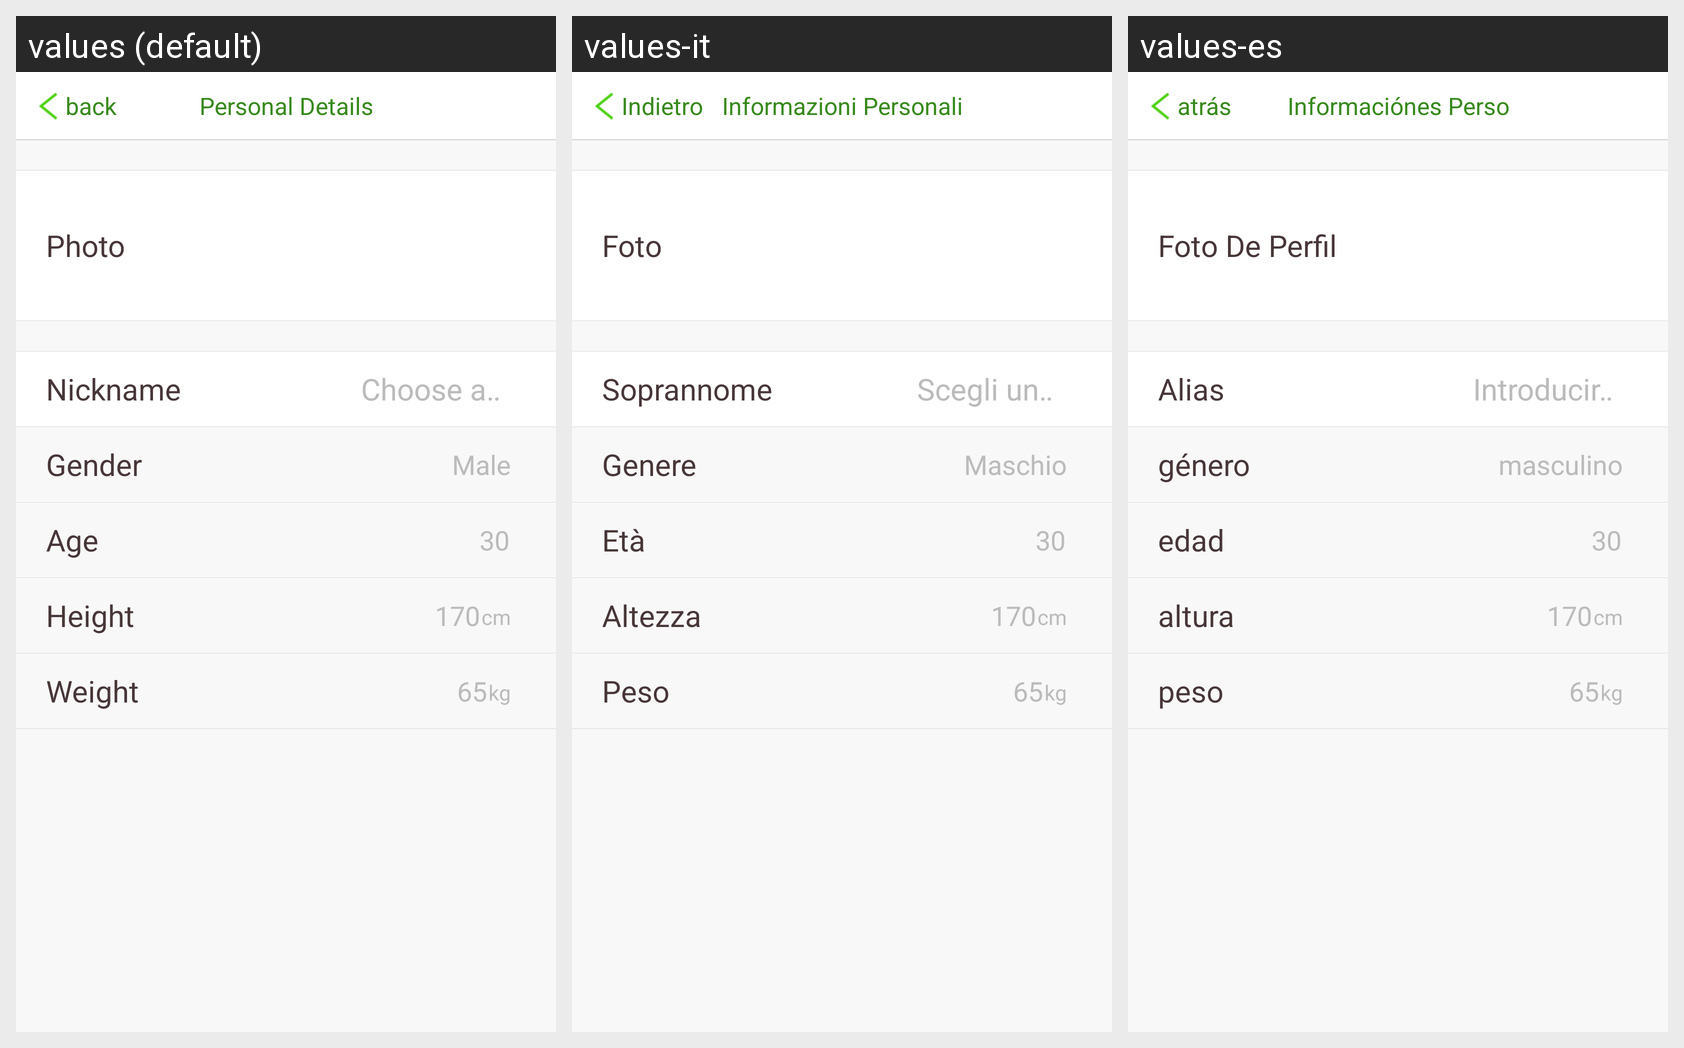

Locale-by-locale string values for the Android screen shown in this grid:
Android screen res/layout/activity_settings_profile.xml rendered under 3 locales, left to right: values (default), values-it, values-es. Device: Nexus 5 (rendered at 1080×1920; each locale shown at half size, 540×960, under a caption strip naming it); theme android:Theme.NoTitleBar.
Other locales in the repository, not shown: values-de, values-fr, values-zh.
Strings drawn on this screen, with the default value and each locale's value (text and hints the layout hard-codes, and strings that could not be matched under every locale, appear in the picture but are not listed):

all_return_back
  values: back
  values-it: Indietro
  values-es: atrás

user_info_title
  values: Personal Details
  values-it: Informazioni Personali
  values-es: Informaciónes Perso

user_info_image_title
  values: Photo
  values-it: Foto
  values-es: Foto De Perfil

user_info_nick_title
  values: Nickname
  values-it: Soprannome
  values-es: Alias

complete_user_info_hint_nick_name
  values: Choose a nickname
  values-it: Scegli un nickname
  values-es: Introducir alias

set_user_info_sex_title
  values: Gender
  values-it: Genere
  values-es: género

user_info_man
  values: Male
  values-it: Maschio
  values-es: masculino

set_user_info_birthday_title
  values: Age
  values-it: Età
  values-es: edad

complete_user_info_default_age
  values: 30
  values-it: 30
  values-es: 30

set_user_info_height_title
  values: Height
  values-it: Altezza
  values-es: altura

complete_user_info_default_height
  values: 170
  values-it: 170
  values-es: 170

complete_user_info_default_height_unit
  values: cm
  values-it: cm
  values-es: cm

set_user_info_weight_title
  values: Weight
  values-it: Peso
  values-es: peso

complete_user_info_default_weight
  values: 65
  values-it: 65
  values-es: 65

complete_user_info_default_weight_unit
  values: kg
  values-it: kg
  values-es: kg
